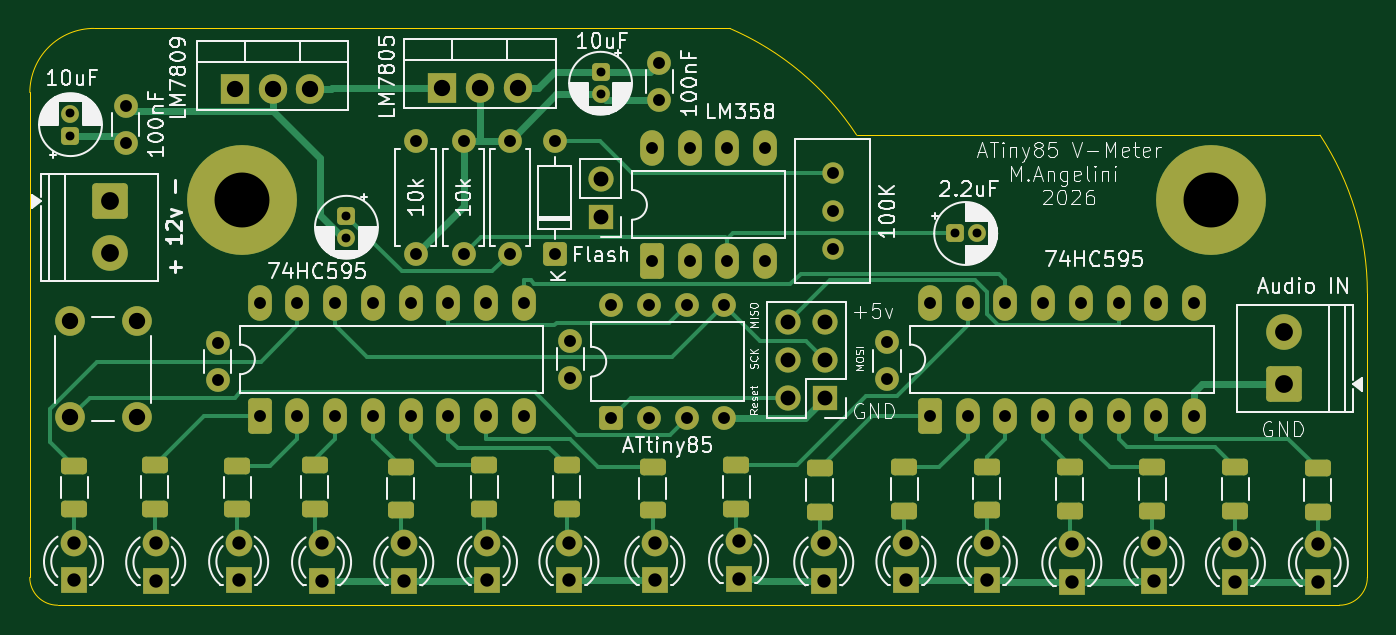
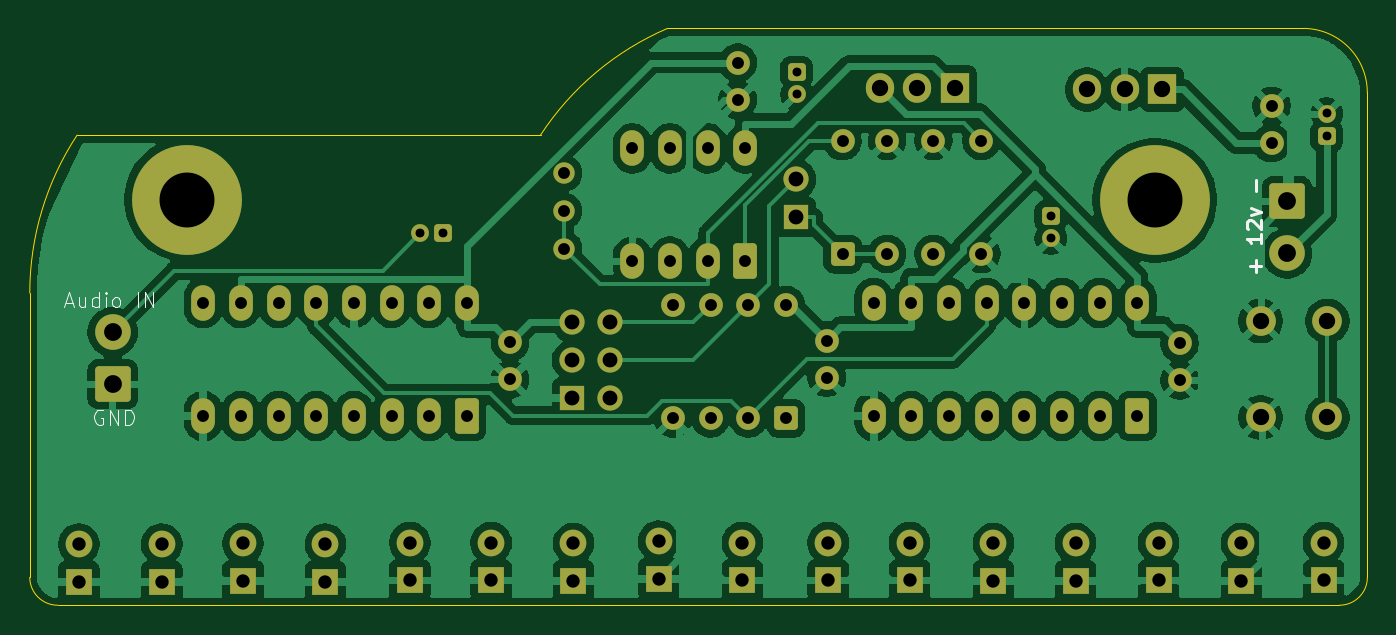
Circuit board: 11 layer files. Board 90.1 x 38.9 mm.
- bottom_copper: atiny85v-meter-B_Cu.gbr (185673 bytes)
- bottom_mask: atiny85v-meter-B_Mask.gbr (6711 bytes)
- paste: atiny85v-meter-B_Paste.gbr (496 bytes)
- bottom_silk: atiny85v-meter-B_Silkscreen.gbr (5693 bytes)
- outline: atiny85v-meter-Edge_Cuts.gbr (1191 bytes)
- top_copper: atiny85v-meter-F_Cu.gbr (23942 bytes)
- top_mask: atiny85v-meter-F_Mask.gbr (7987 bytes)
- paste: atiny85v-meter-F_Paste.gbr (2262 bytes)
- top_silk: atiny85v-meter-F_Silkscreen.gbr (107682 bytes)
- drill: atiny85v-meter-NPTH.drl (305 bytes)
- drill: atiny85v-meter-PTH.drl (2569 bytes)

=== bottom_copper: atiny85v-meter-B_Cu.gbr (185673 bytes, source omitted) ===
=== bottom_mask: atiny85v-meter-B_Mask.gbr (6711 bytes, source omitted) ===
=== paste: atiny85v-meter-B_Paste.gbr ===
%TF.GenerationSoftware,KiCad,Pcbnew,9.0.7-9.0.7~ubuntu24.04.1*%
%TF.CreationDate,2026-03-14T17:51:37+01:00*%
%TF.ProjectId,atiny85v-meter,6174696e-7938-4357-962d-6d657465722e,1.0*%
%TF.SameCoordinates,Original*%
%TF.FileFunction,Paste,Bot*%
%TF.FilePolarity,Positive*%
%FSLAX46Y46*%
G04 Gerber Fmt 4.6, Leading zero omitted, Abs format (unit mm)*
G04 Created by KiCad (PCBNEW 9.0.7-9.0.7~ubuntu24.04.1) date 2026-03-14 17:51:37*
%MOMM*%
%LPD*%
G01*
G04 APERTURE LIST*
G04 APERTURE END LIST*
M02*

=== bottom_silk: atiny85v-meter-B_Silkscreen.gbr ===
%TF.GenerationSoftware,KiCad,Pcbnew,9.0.7-9.0.7~ubuntu24.04.1*%
%TF.CreationDate,2026-03-14T17:51:37+01:00*%
%TF.ProjectId,atiny85v-meter,6174696e-7938-4357-962d-6d657465722e,1.0*%
%TF.SameCoordinates,Original*%
%TF.FileFunction,Legend,Bot*%
%TF.FilePolarity,Positive*%
%FSLAX46Y46*%
G04 Gerber Fmt 4.6, Leading zero omitted, Abs format (unit mm)*
G04 Created by KiCad (PCBNEW 9.0.7-9.0.7~ubuntu24.04.1) date 2026-03-14 17:51:37*
%MOMM*%
%LPD*%
G01*
G04 APERTURE LIST*
%ADD10C,0.200000*%
%ADD11C,0.100000*%
G04 APERTURE END LIST*
D10*
X120960533Y-130541926D02*
X120960533Y-129780022D01*
X120579580Y-130160974D02*
X121341485Y-130160974D01*
X120579580Y-128018117D02*
X120579580Y-128589545D01*
X120579580Y-128303831D02*
X121579580Y-128303831D01*
X121579580Y-128303831D02*
X121436723Y-128399069D01*
X121436723Y-128399069D02*
X121341485Y-128494307D01*
X121341485Y-128494307D02*
X121293866Y-128589545D01*
X121484342Y-127637164D02*
X121531961Y-127589545D01*
X121531961Y-127589545D02*
X121579580Y-127494307D01*
X121579580Y-127494307D02*
X121579580Y-127256212D01*
X121579580Y-127256212D02*
X121531961Y-127160974D01*
X121531961Y-127160974D02*
X121484342Y-127113355D01*
X121484342Y-127113355D02*
X121389104Y-127065736D01*
X121389104Y-127065736D02*
X121293866Y-127065736D01*
X121293866Y-127065736D02*
X121151009Y-127113355D01*
X121151009Y-127113355D02*
X120579580Y-127684783D01*
X120579580Y-127684783D02*
X120579580Y-127065736D01*
X121246247Y-126732402D02*
X120579580Y-126494307D01*
X120579580Y-126494307D02*
X121246247Y-126256212D01*
X120960533Y-125113354D02*
X120960533Y-124351450D01*
D11*
X201140334Y-132631904D02*
X200664144Y-132631904D01*
X201235572Y-132917619D02*
X200902239Y-131917619D01*
X200902239Y-131917619D02*
X200568906Y-132917619D01*
X199807001Y-132250952D02*
X199807001Y-132917619D01*
X200235572Y-132250952D02*
X200235572Y-132774761D01*
X200235572Y-132774761D02*
X200187953Y-132870000D01*
X200187953Y-132870000D02*
X200092715Y-132917619D01*
X200092715Y-132917619D02*
X199949858Y-132917619D01*
X199949858Y-132917619D02*
X199854620Y-132870000D01*
X199854620Y-132870000D02*
X199807001Y-132822380D01*
X198902239Y-132917619D02*
X198902239Y-131917619D01*
X198902239Y-132870000D02*
X198997477Y-132917619D01*
X198997477Y-132917619D02*
X199187953Y-132917619D01*
X199187953Y-132917619D02*
X199283191Y-132870000D01*
X199283191Y-132870000D02*
X199330810Y-132822380D01*
X199330810Y-132822380D02*
X199378429Y-132727142D01*
X199378429Y-132727142D02*
X199378429Y-132441428D01*
X199378429Y-132441428D02*
X199330810Y-132346190D01*
X199330810Y-132346190D02*
X199283191Y-132298571D01*
X199283191Y-132298571D02*
X199187953Y-132250952D01*
X199187953Y-132250952D02*
X198997477Y-132250952D01*
X198997477Y-132250952D02*
X198902239Y-132298571D01*
X198426048Y-132917619D02*
X198426048Y-132250952D01*
X198426048Y-131917619D02*
X198473667Y-131965238D01*
X198473667Y-131965238D02*
X198426048Y-132012857D01*
X198426048Y-132012857D02*
X198378429Y-131965238D01*
X198378429Y-131965238D02*
X198426048Y-131917619D01*
X198426048Y-131917619D02*
X198426048Y-132012857D01*
X197807001Y-132917619D02*
X197902239Y-132870000D01*
X197902239Y-132870000D02*
X197949858Y-132822380D01*
X197949858Y-132822380D02*
X197997477Y-132727142D01*
X197997477Y-132727142D02*
X197997477Y-132441428D01*
X197997477Y-132441428D02*
X197949858Y-132346190D01*
X197949858Y-132346190D02*
X197902239Y-132298571D01*
X197902239Y-132298571D02*
X197807001Y-132250952D01*
X197807001Y-132250952D02*
X197664144Y-132250952D01*
X197664144Y-132250952D02*
X197568906Y-132298571D01*
X197568906Y-132298571D02*
X197521287Y-132346190D01*
X197521287Y-132346190D02*
X197473668Y-132441428D01*
X197473668Y-132441428D02*
X197473668Y-132727142D01*
X197473668Y-132727142D02*
X197521287Y-132822380D01*
X197521287Y-132822380D02*
X197568906Y-132870000D01*
X197568906Y-132870000D02*
X197664144Y-132917619D01*
X197664144Y-132917619D02*
X197807001Y-132917619D01*
X196283191Y-132917619D02*
X196283191Y-131917619D01*
X195807001Y-132917619D02*
X195807001Y-131917619D01*
X195807001Y-131917619D02*
X195235573Y-132917619D01*
X195235573Y-132917619D02*
X195235573Y-131917619D01*
X198638506Y-139890038D02*
X198733744Y-139842419D01*
X198733744Y-139842419D02*
X198876601Y-139842419D01*
X198876601Y-139842419D02*
X199019458Y-139890038D01*
X199019458Y-139890038D02*
X199114696Y-139985276D01*
X199114696Y-139985276D02*
X199162315Y-140080514D01*
X199162315Y-140080514D02*
X199209934Y-140270990D01*
X199209934Y-140270990D02*
X199209934Y-140413847D01*
X199209934Y-140413847D02*
X199162315Y-140604323D01*
X199162315Y-140604323D02*
X199114696Y-140699561D01*
X199114696Y-140699561D02*
X199019458Y-140794800D01*
X199019458Y-140794800D02*
X198876601Y-140842419D01*
X198876601Y-140842419D02*
X198781363Y-140842419D01*
X198781363Y-140842419D02*
X198638506Y-140794800D01*
X198638506Y-140794800D02*
X198590887Y-140747180D01*
X198590887Y-140747180D02*
X198590887Y-140413847D01*
X198590887Y-140413847D02*
X198781363Y-140413847D01*
X198162315Y-140842419D02*
X198162315Y-139842419D01*
X198162315Y-139842419D02*
X197590887Y-140842419D01*
X197590887Y-140842419D02*
X197590887Y-139842419D01*
X197114696Y-140842419D02*
X197114696Y-139842419D01*
X197114696Y-139842419D02*
X196876601Y-139842419D01*
X196876601Y-139842419D02*
X196733744Y-139890038D01*
X196733744Y-139890038D02*
X196638506Y-139985276D01*
X196638506Y-139985276D02*
X196590887Y-140080514D01*
X196590887Y-140080514D02*
X196543268Y-140270990D01*
X196543268Y-140270990D02*
X196543268Y-140413847D01*
X196543268Y-140413847D02*
X196590887Y-140604323D01*
X196590887Y-140604323D02*
X196638506Y-140699561D01*
X196638506Y-140699561D02*
X196733744Y-140794800D01*
X196733744Y-140794800D02*
X196876601Y-140842419D01*
X196876601Y-140842419D02*
X197114696Y-140842419D01*
M02*

=== outline: atiny85v-meter-Edge_Cuts.gbr ===
%TF.GenerationSoftware,KiCad,Pcbnew,9.0.7-9.0.7~ubuntu24.04.1*%
%TF.CreationDate,2026-03-14T17:51:38+01:00*%
%TF.ProjectId,atiny85v-meter,6174696e-7938-4357-962d-6d657465722e,1.0*%
%TF.SameCoordinates,Original*%
%TF.FileFunction,Profile,NP*%
%FSLAX46Y46*%
G04 Gerber Fmt 4.6, Leading zero omitted, Abs format (unit mm)*
G04 Created by KiCad (PCBNEW 9.0.7-9.0.7~ubuntu24.04.1) date 2026-03-14 17:51:38*
%MOMM*%
%LPD*%
G01*
G04 APERTURE LIST*
%TA.AperFunction,Profile*%
%ADD10C,0.050000*%
%TD*%
G04 APERTURE END LIST*
D10*
X200367111Y-121336097D02*
X169146522Y-121336094D01*
X115316000Y-153009600D02*
X201676000Y-153009600D01*
X203555600Y-151130000D02*
X203555600Y-131978400D01*
X160594093Y-114147600D02*
X117770295Y-114147600D01*
X113441687Y-118465600D02*
X113441687Y-151121942D01*
X115316000Y-153009600D02*
G75*
G02*
X113436400Y-151130000I0J1879600D01*
G01*
X203555600Y-151130000D02*
G75*
G02*
X201676000Y-153009600I-1879600J0D01*
G01*
X200367111Y-121336095D02*
G75*
G02*
X203555600Y-131978400I-16166309J-10642305D01*
G01*
X160598269Y-114149397D02*
G75*
G02*
X169146523Y-121336094I-7651379J-17778203D01*
G01*
X113441687Y-118465600D02*
G75*
G02*
X117770295Y-114147613I4318000J0D01*
G01*
M02*

=== top_copper: atiny85v-meter-F_Cu.gbr (23942 bytes, source omitted) ===
=== top_mask: atiny85v-meter-F_Mask.gbr (7987 bytes, source omitted) ===
=== paste: atiny85v-meter-F_Paste.gbr (2262 bytes, source withheld) ===
=== top_silk: atiny85v-meter-F_Silkscreen.gbr (107682 bytes, source omitted) ===
=== drill: atiny85v-meter-NPTH.drl ===
M48
; DRILL file {KiCad 9.0.7-9.0.7~ubuntu24.04.1} date 2026-03-14T17:51:31+0100
; FORMAT={-:-/ absolute / inch / decimal}
; #@! TF.CreationDate,2026-03-14T17:51:31+01:00
; #@! TF.GenerationSoftware,Kicad,Pcbnew,9.0.7-9.0.7~ubuntu24.04.1
; #@! TF.FileFunction,NonPlated,1,2,NPTH
FMAT,2
INCH
%
G90
G05
M30

=== drill: atiny85v-meter-PTH.drl ===
M48
; DRILL file {KiCad 9.0.7-9.0.7~ubuntu24.04.1} date 2026-03-14T17:51:31+0100
; FORMAT={-:-/ absolute / inch / decimal}
; #@! TF.CreationDate,2026-03-14T17:51:31+01:00
; #@! TF.GenerationSoftware,Kicad,Pcbnew,9.0.7-9.0.7~ubuntu24.04.1
; #@! TF.FileFunction,Plated,1,2,PTH
FMAT,2
INCH
; #@! TA.AperFunction,Plated,PTH,ComponentDrill
T1C0.0236
; #@! TA.AperFunction,Plated,PTH,ComponentDrill
T2C0.0315
; #@! TA.AperFunction,Plated,PTH,ComponentDrill
T3C0.0354
; #@! TA.AperFunction,Plated,PTH,ComponentDrill
T4C0.0394
; #@! TA.AperFunction,Plated,PTH,ComponentDrill
T5C0.0433
; #@! TA.AperFunction,Plated,PTH,ComponentDrill
T6C0.0472
; #@! TA.AperFunction,Plated,PTH,ComponentDrill
T7C0.1457
%
G90
G05
T1
X4.574Y-4.7197
X4.574Y-4.7788
X5.306Y-4.992
X5.306Y-5.0511
X5.98Y-4.61
X5.98Y-4.6691
X6.9189Y-5.038
X6.978Y-5.038
T2
X4.72Y-4.6996
X4.72Y-4.798
X4.964Y-5.3288
X4.964Y-5.4272
X5.076Y-5.222
X5.076Y-5.522
X5.176Y-5.222
X5.176Y-5.522
X5.276Y-5.222
X5.276Y-5.522
X5.376Y-5.222
X5.376Y-5.522
X5.476Y-5.222
X5.476Y-5.522
X5.49Y-4.792
X5.49Y-5.092
X5.576Y-5.222
X5.576Y-5.522
X5.617Y-4.792
X5.617Y-5.092
X5.676Y-5.222
X5.676Y-5.522
X5.74Y-4.792
X5.74Y-5.092
X5.776Y-5.222
X5.776Y-5.522
X5.858Y-4.793
X5.858Y-5.093
X5.9Y-5.322
X5.9Y-5.4204
X6.008Y-5.228
X6.008Y-5.528
X6.108Y-5.228
X6.108Y-5.528
X6.116Y-4.812
X6.116Y-5.112
X6.136Y-4.5848
X6.136Y-4.6832
X6.208Y-5.228
X6.208Y-5.528
X6.216Y-4.812
X6.216Y-5.112
X6.308Y-5.228
X6.308Y-5.528
X6.316Y-4.812
X6.316Y-5.112
X6.416Y-4.812
X6.416Y-5.112
X6.5962Y-4.878
X6.5962Y-4.978
X6.5962Y-5.078
X6.74Y-5.3268
X6.74Y-5.4252
X6.854Y-5.222
X6.854Y-5.522
X6.954Y-5.222
X6.954Y-5.522
X7.054Y-5.222
X7.054Y-5.522
X7.154Y-5.222
X7.154Y-5.522
X7.254Y-5.222
X7.254Y-5.522
X7.354Y-5.222
X7.354Y-5.522
X7.454Y-5.222
X7.454Y-5.522
X7.554Y-5.222
X7.554Y-5.522
T3
X4.582Y-5.858
X4.582Y-5.958
X4.8Y-5.86
X4.8Y-5.96
X5.02Y-5.858
X5.02Y-5.958
X5.24Y-5.86
X5.24Y-5.96
X5.458Y-5.86
X5.458Y-5.96
X5.68Y-5.858
X5.68Y-5.958
X5.896Y-5.858
X5.896Y-5.958
X6.124Y-5.858
X6.124Y-5.958
X6.346Y-5.854
X6.346Y-5.954
X6.572Y-5.86
X6.572Y-5.96
X6.79Y-5.858
X6.79Y-5.958
X7.006Y-5.858
X7.006Y-5.958
X7.23Y-5.862
X7.23Y-5.962
X7.448Y-5.86
X7.448Y-5.96
X7.664Y-5.862
X7.664Y-5.962
X7.884Y-5.862
X7.884Y-5.962
T4
X5.981Y-4.894
X5.981Y-4.994
X6.476Y-5.274
X6.476Y-5.374
X6.476Y-5.474
X6.576Y-5.274
X6.576Y-5.374
X6.576Y-5.474
T5
X4.572Y-5.2701
X4.572Y-5.526
X4.7492Y-5.2701
X4.7492Y-5.526
X5.01Y-4.656
X5.11Y-4.656
X5.21Y-4.656
X5.56Y-4.6514
X5.66Y-4.6514
X5.76Y-4.6514
T6
X4.6788Y-4.9531
X4.6788Y-5.0909
X7.794Y-5.3
X7.794Y-5.4378
T7
X5.03Y-4.95
X7.598Y-4.948
M30
